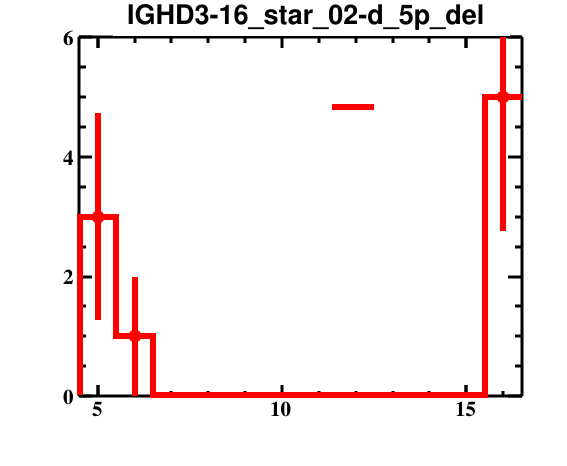

The data file committed next to this chart (first rows):
bin_low_edge, contents, binerror, xtitle, binlabel
3.5, 0.0, 0.0, , 
4.5, 3.0, 1.732, , 
5.5, 1.0, 1.0, , 
6.5, 0.0, 0.0, , 
7.5, 0.0, 0.0, , 
8.5, 0.0, 0.0, , 
9.5, 0.0, 0.0, , 
10.5, 0.0, 0.0, , 
11.5, 0.0, 0.0, , 
12.5, 0.0, 0.0, , 
13.5, 0.0, 0.0, , 
14.5, 0.0, 0.0, , 
15.5, 5.0, 2.236, , 
16.5, 0.0, 0.0, , 
